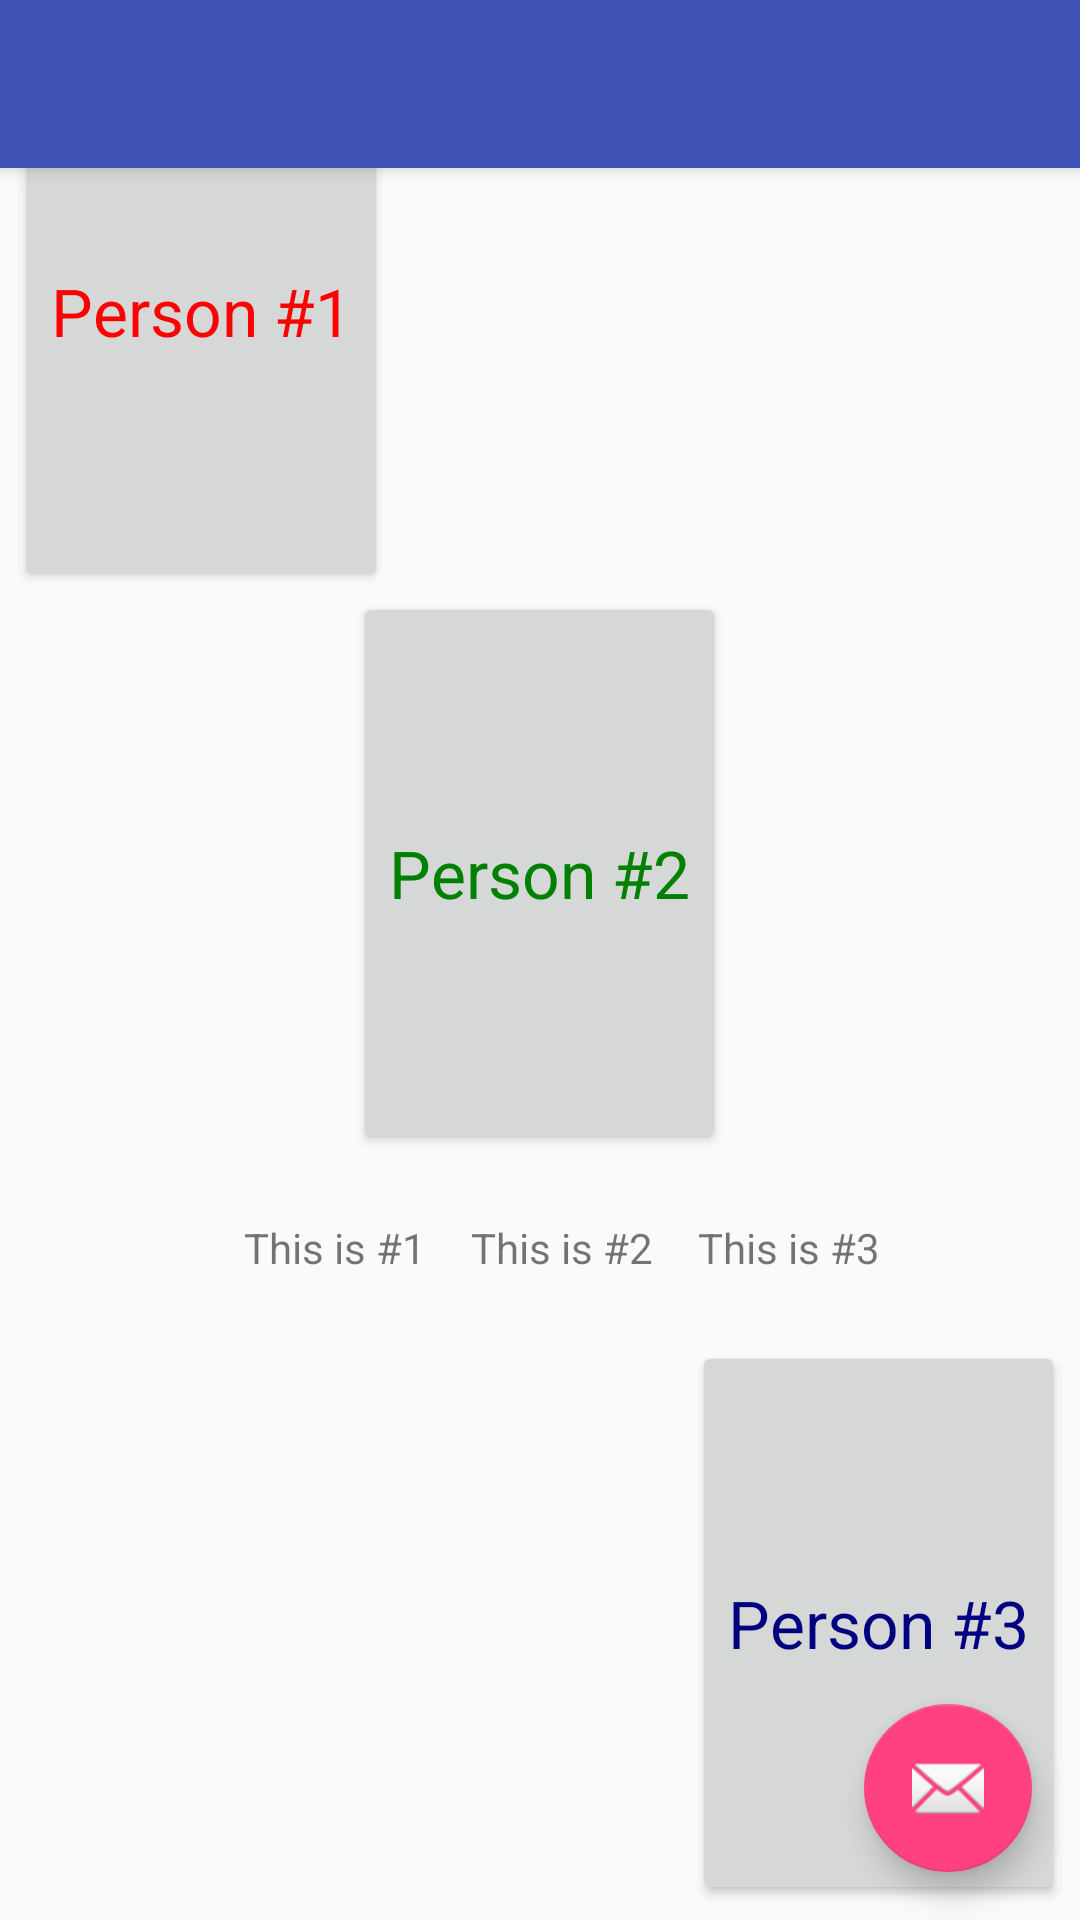

Android layout source for this screen:
<!-- AndroidManifest.xml: activity theme AppTheme.NoActionBar -->
<!-- res/layout/activity_linear_layout.xml -->
<?xml version="1.0" encoding="utf-8"?>
<android.support.design.widget.CoordinatorLayout
    xmlns:android="http://schemas.android.com/apk/res/android"
    xmlns:app="http://schemas.android.com/apk/res-auto"
    xmlns:tools="http://schemas.android.com/tools"
    android:layout_width="match_parent"
    android:layout_height="match_parent"
    tools:context="com.example.networks.marshmallowapp.LinearLayoutActivity">

    <android.support.design.widget.AppBarLayout
        android:layout_width="match_parent"
        android:layout_height="wrap_content"
        android:theme="@style/AppTheme.AppBarOverlay">

        <android.support.v7.widget.Toolbar
            android:id="@+id/toolbar"
            android:layout_width="match_parent"
            android:layout_height="?attr/actionBarSize"
            android:background="?attr/colorPrimary"
            app:popupTheme="@style/AppTheme.PopupOverlay"/>

    </android.support.design.widget.AppBarLayout>

    <include layout="@layout/content_linear_layout"/>

    <android.support.design.widget.FloatingActionButton
        android:id="@+id/fab"
        android:layout_width="wrap_content"
        android:layout_height="wrap_content"
        android:layout_gravity="bottom|end"
        android:layout_margin="@dimen/fab_margin"
        app:srcCompat="@android:drawable/ic_dialog_email"/>

</android.support.design.widget.CoordinatorLayout>
<!-- res/layout/content_linear_layout.xml (included above) -->
<?xml version="1.0" encoding="utf-8"?>
<LinearLayout
    xmlns:android="http://schemas.android.com/apk/res/android"
    xmlns:app="http://schemas.android.com/apk/res-auto"
    android:layout_width="match_parent"
    android:layout_height="match_parent"
    android:weightSum="1.0"
    android:layout_marginBottom="5dp"
    android:layout_marginLeft="5dp"
    android:layout_marginRight="5dp"
    android:layout_marginTop="10dp"
    android:orientation="vertical"

    >


    <Button
        android:layout_width="wrap_content"
        android:layout_height="0dp"
        android:layout_weight=".3"
        android:layout_gravity="left"
        android:text="Person #1"
        android:textAppearance="?android:attr/textAppearanceLarge"
        android:textColor="#FF0000"

        />
    <Button
        android:layout_width="wrap_content"
        android:layout_height="0dp"
        android:layout_weight=".3"
        android:layout_gravity="center"
        android:text="Person #2"
        android:textAppearance="?android:attr/textAppearanceLarge"
        android:textColor="#008000"

        />
    <LinearLayout
        xmlns:android="http://schemas.android.com/apk/res/android"
        android:layout_height="0dp"
        android:layout_width="match_parent"
        android:layout_weight=".1"
        android:gravity="center">

        <TextView
            android:layout_width="wrap_content"
            android:layout_height="wrap_content"
            android:layout_marginLeft="15dp"
            android:text="This is #1"
            />

        <TextView
            android:layout_width="wrap_content"
            android:layout_height="wrap_content"
            android:layout_marginLeft="15dp"
            android:text="This is #2"
            />

        <TextView
            android:layout_width="wrap_content"
            android:layout_height="wrap_content"
            android:layout_marginLeft="15dp"
            android:text="This is #3"
            />

    </LinearLayout>





    <Button
        android:layout_width="wrap_content"
        android:layout_height="0dp"
        android:layout_weight=".3"
        android:layout_gravity="right"
        android:text="Person #3"
        android:textAppearance="?android:attr/textAppearanceLarge"
        android:textColor="#000080"

        />
</LinearLayout>
<!-- resources referenced by this layout -->
<resources>
  <dimen name="fab_margin">16dp</dimen>
  <style name="AppTheme.AppBarOverlay" parent="ThemeOverlay.AppCompat.Dark.ActionBar" />
  <style name="AppTheme.PopupOverlay" parent="ThemeOverlay.AppCompat.Light" />
  <style name="AppTheme.NoActionBar">
          <item name="windowActionBar">false</item>
          <item name="windowNoTitle">true</item>
      </style>
</resources>
